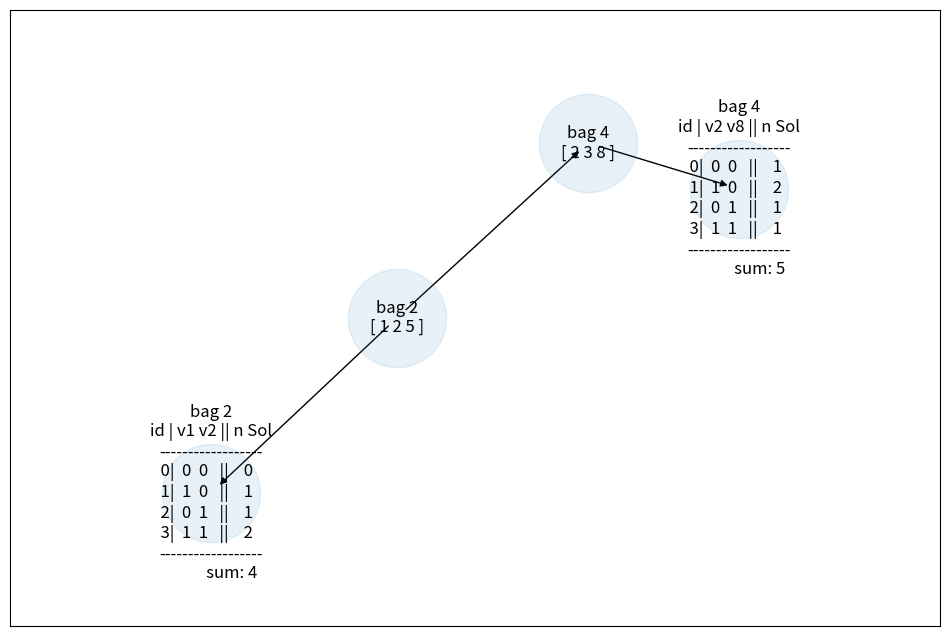

Recreate this plot in Python.
# -*- coding: utf-8 -*-
"""
Created on Wed Jan 22 18:22:48 2020

@author: Martin
"""
import json
import networkx as nx
import matplotlib.pyplot as plt
fig = plt.figure(dpi=100, figsize=(12,8))

"""
Adding one edge s->t to the dictionary d.
e.g.
if '2' in g41['edges'] : g41['edges']['2'].append('1000001')
else : g41['edges']['2'] = ['1000001']
"""
def add_edge(d, s, t):
    d.append((s,t))
    
    
    
g41 = {}
g41['edges'] = []
g41['labels'] = {}

g41['labels']['2'] = "bag 2\n[ 1 2 5 ]"
g41['labels']['1000001'] = """bag 2\nid | v1 v2 || n Sol
------------------
  0|  0  0   ||    0    
  1|  1  0   ||    1    
  2|  0  1   ||    1    
  3|  1  1   ||    2    
------------------
           sum: 4"""
add_edge(g41['edges'], '2', '1000001') 

g41['labels']['4'] = "bag 4\n[ 2 3 8 ]"
g41['labels']['1000002'] = """bag 4\nid | v2 v8 || n Sol
------------------
  0|  0  0   ||    1    
  1|  1  0   ||    2    
  2|  0  1   ||    1    
  3|  1  1   ||    1    
------------------
           sum: 5"""
add_edge(g41['edges'], '4', '1000002')   

add_edge(g41['edges'], '2', '4')

result = json.dumps(g41, indent = 2, sort_keys=True)

with open("demofile.json", "w") as f:
    f.write(result)

g41in = json.loads(result)

print("g41in ", g41in)

G = nx.DiGraph(directed=True)

#for (u,v) in g41in['edges']: G.add_edge(u, v)
G.add_edges_from(g41in['edges'])
#G.add_nodes_from(g41in['nodes'])

#print(result)

print("edges=", G.edges())
pos=nx.spring_layout(G, scale=0.2) # positions for all nodes

nx.draw_networkx_nodes(G, pos, cmap=plt.get_cmap('jet'), node_size=5000, alpha=0.1)
nx.draw_networkx_edges(G, pos, g41in['edges'])
nx.draw_networkx_labels(G, pos, g41['labels'], 12)#, bbox = dict(fc="red", ec="black", boxstyle="circle", lw=3))
plt.axis('on')
plt.margins(0.3, 0.3)
plt.tick_params('both')
plt.show()

#nx.draw(G)
